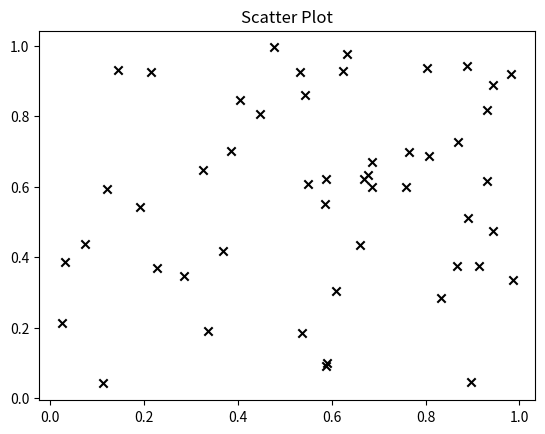

Here is the Python script that generated this plot:
import matplotlib.pyplot as plt
import numpy as np
import pandas as pd
x=np.random.rand(50)
y=np.random.rand(50)
plt.scatter(x,y, color='black', marker='x')
plt.title("Scatter Plot")
plt.show()